Labelled photos from "dataset_split", an image-classification folder in hakimlutfi46/DBS-image-classification. The possible labels are: boot, sandal, shoe.

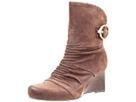
Label: boot

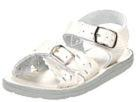
Label: sandal

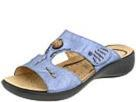
Label: sandal

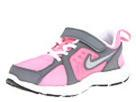
Label: shoe

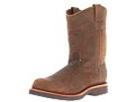
Label: boot

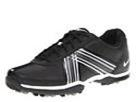
Label: shoe
